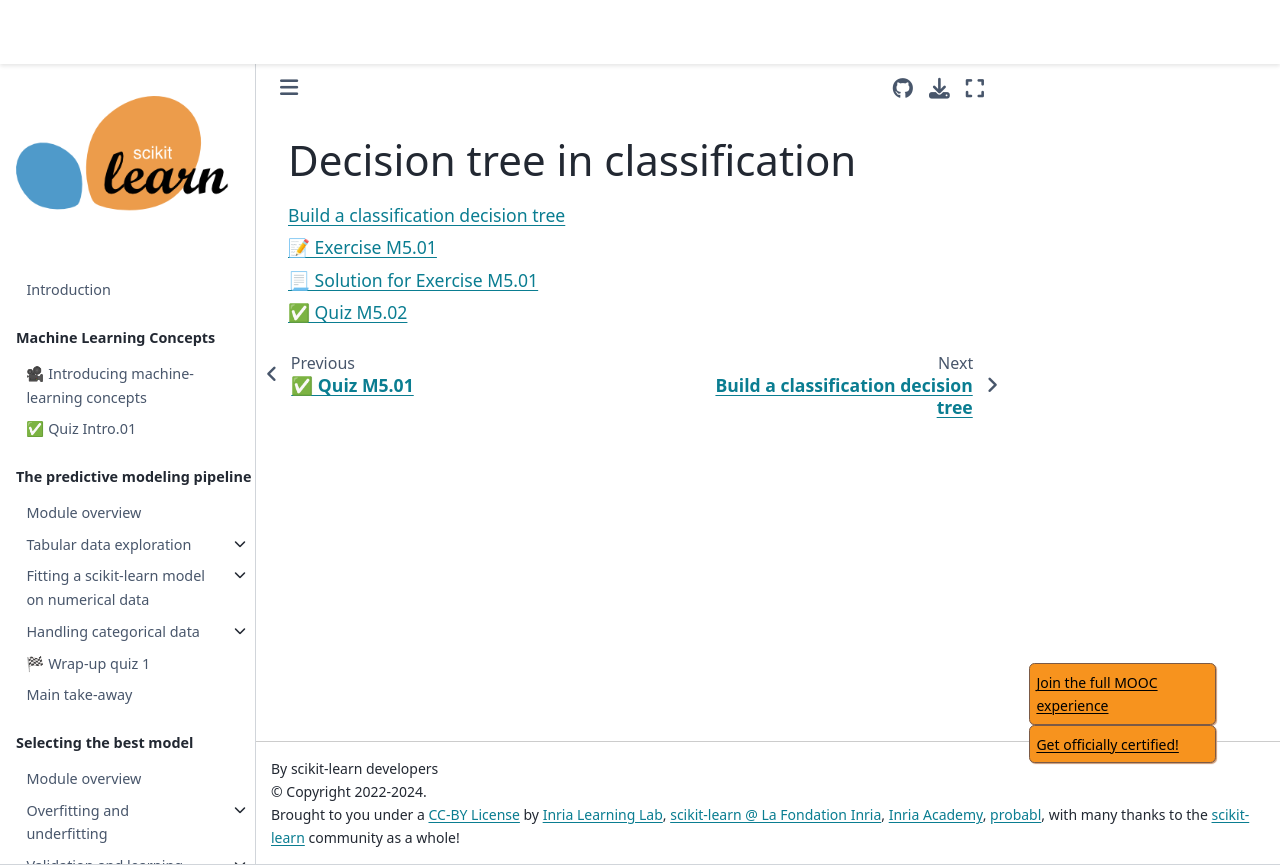

repository: INRIA/scikit-learn-mooc · page: trees/trees_classification_index.html · generator: jekyll

# Decision tree in classification

```{tableofcontents}

```
